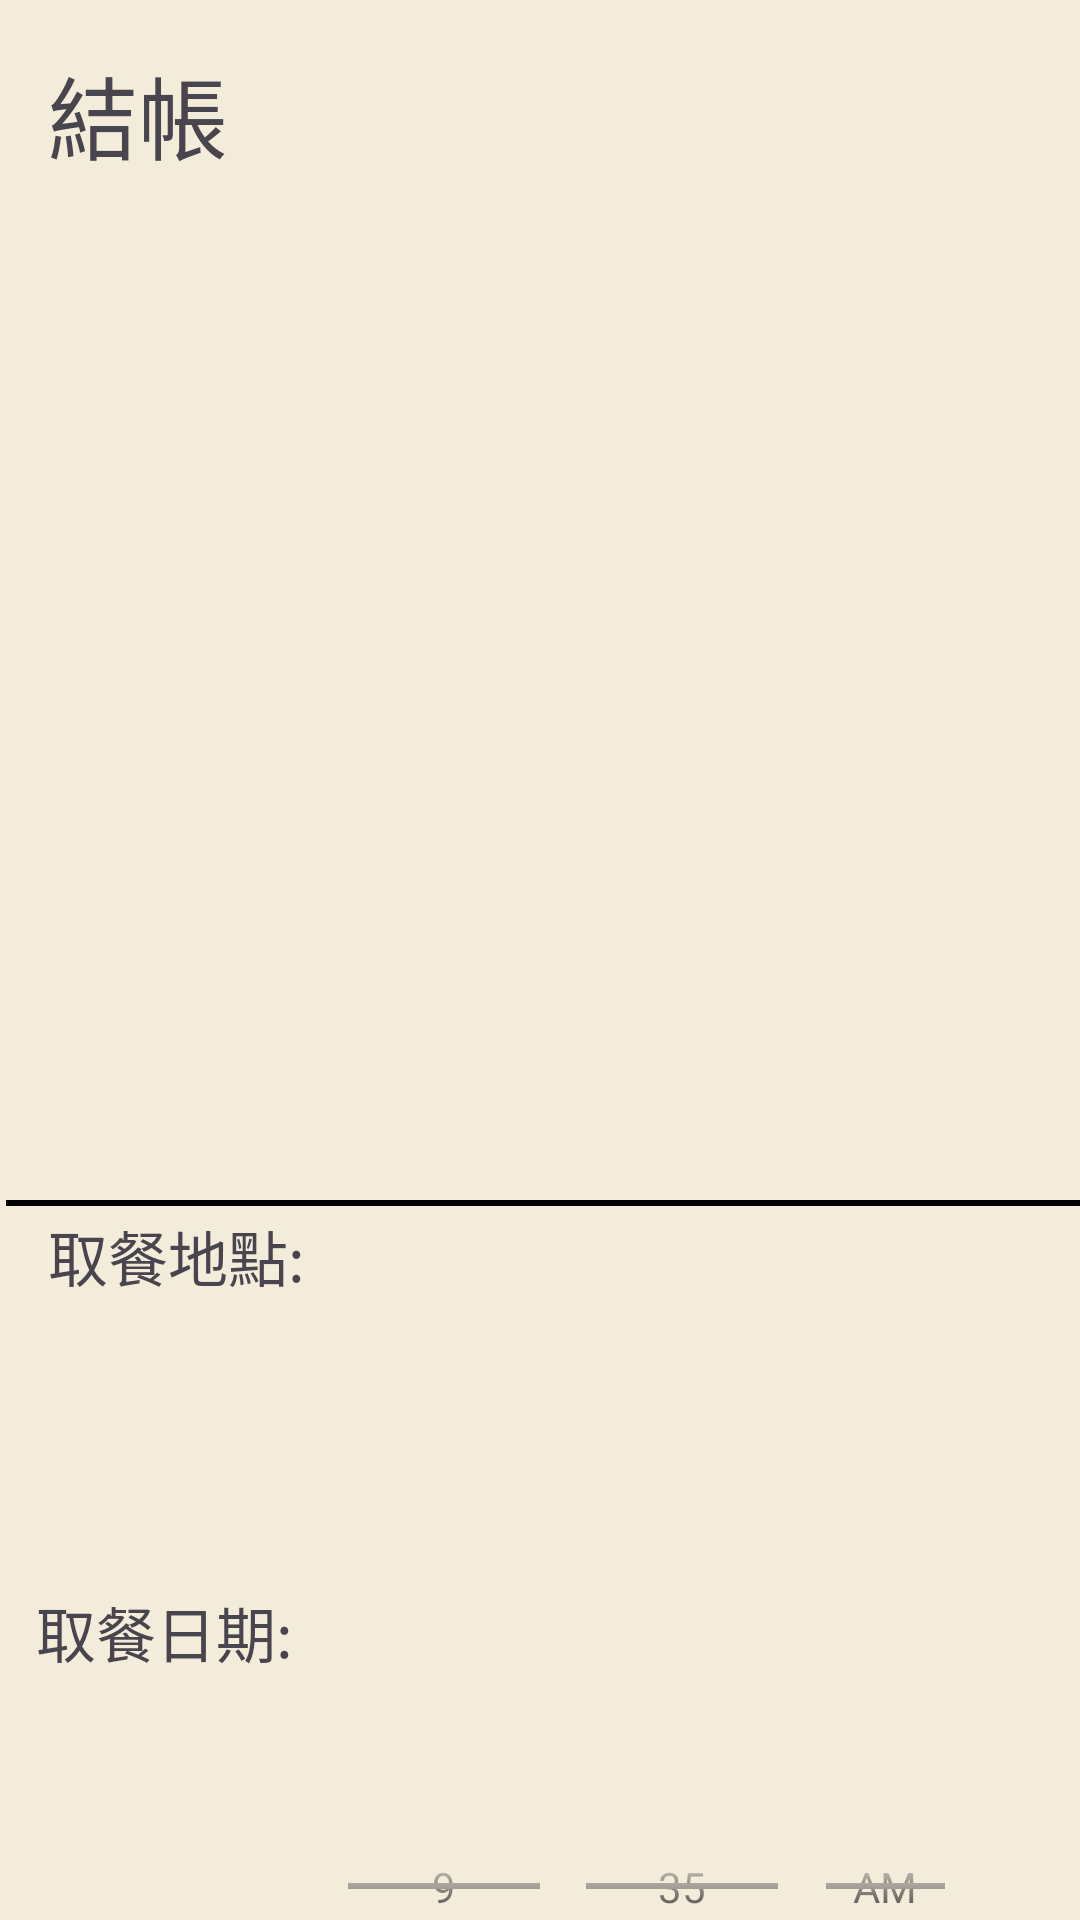

Layout XML and referenced resources for this Android screen:
<!-- AndroidManifest.xml: application theme Theme._20240416restart -->
<!-- res/layout/activity_paycheck.xml -->
<?xml version="1.0" encoding="utf-8"?>
<androidx.constraintlayout.widget.ConstraintLayout xmlns:android="http://schemas.android.com/apk/res/android"
    xmlns:app="http://schemas.android.com/apk/res-auto"
    xmlns:tools="http://schemas.android.com/tools"
    android:layout_width="match_parent"
    android:layout_height="match_parent"
    android:background="@color/Honeydew"
    tools:context=".paycheck">

    <TextView
        android:id="@+id/paycheck_text"
        android:layout_width="wrap_content"
        android:layout_height="wrap_content"
        android:layout_marginStart="16dp"
        android:layout_marginTop="16dp"
        android:text="結帳"
        android:textSize="30dp"
        app:layout_constraintStart_toStartOf="parent"
        app:layout_constraintTop_toTopOf="parent" />

    <ListView
        android:id="@+id/lvv"
        android:layout_width="414dp"
        android:layout_height="319dp"
        android:layout_marginTop="72dp"
        app:layout_constraintBottom_toBottomOf="@+id/view2"
        app:layout_constraintEnd_toEndOf="parent"
        app:layout_constraintStart_toStartOf="parent"
        app:layout_constraintTop_toTopOf="parent" />

    <androidx.recyclerview.widget.RecyclerView
        android:id="@+id/recycler_view"
        android:layout_width="wrap_content"
        android:layout_height="95dp"
        android:layout_marginStart="12dp"
        android:paddingEnd="16dp"
        app:layout_constraintBottom_toBottomOf="@+id/date"
        app:layout_constraintStart_toEndOf="@+id/date"
        app:layout_constraintTop_toTopOf="@+id/date" />

    <TextView
        android:id="@+id/total"
        android:layout_width="wrap_content"
        android:layout_height="wrap_content"
        android:layout_marginStart="236dp"
        android:layout_marginTop="700dp"
        android:text="小計:"
        android:textSize="20dp"
        app:layout_constraintStart_toStartOf="parent"
        app:layout_constraintTop_toTopOf="parent" />

    <View
        android:id="@+id/view2"
        android:layout_width="wrap_content"
        android:layout_height="2dp"
        android:layout_marginStart="2dp"
        android:layout_marginTop="400dp"
        android:background="@color/black"
        app:layout_constraintStart_toStartOf="parent"
        app:layout_constraintTop_toTopOf="parent" />

    <TextView
        android:id="@+id/place"
        android:layout_width="wrap_content"
        android:layout_height="wrap_content"
        android:layout_marginStart="4dp"
        android:layout_marginTop="404dp"
        android:text="取餐地點:"
        android:textSize="20dp"
        app:layout_constraintStart_toStartOf="@+id/date"
        app:layout_constraintTop_toTopOf="parent" />

    <TextView
        android:id="@+id/date"
        android:layout_width="wrap_content"
        android:layout_height="wrap_content"
        android:layout_marginStart="12dp"
        android:layout_marginTop="96dp"
        android:text="取餐日期:"
        android:textSize="20dp"
        app:layout_constraintStart_toStartOf="parent"
        app:layout_constraintTop_toBottomOf="@+id/place" />

    <TextView
        android:id="@+id/time"
        android:layout_width="wrap_content"
        android:layout_height="wrap_content"
        android:layout_marginTop="80dp"
        android:text="取餐時間:"
        android:textSize="20dp"
        app:layout_constraintEnd_toEndOf="@+id/date"
        app:layout_constraintHorizontal_bias="0.0"
        app:layout_constraintStart_toStartOf="@+id/date"
        app:layout_constraintTop_toBottomOf="@+id/date" />

    <TimePicker
        android:id="@+id/time_picker"
        android:layout_width="231dp"
        android:layout_height="107dp"
        android:layout_gravity="center"
        android:layout_marginStart="100dp"
        android:timePickerMode="spinner"
        app:layout_constraintBottom_toBottomOf="@+id/time"
        app:layout_constraintStart_toStartOf="parent"
        app:layout_constraintTop_toTopOf="@+id/time"
        app:layout_constraintVertical_bias="0.494" />

    <Button
        android:id="@+id/sent"
        android:layout_width="152dp"
        android:layout_height="48dp"
        android:layout_marginStart="148dp"
        android:layout_marginTop="744dp"
        android:text="送出"
        app:layout_constraintStart_toStartOf="parent"
        app:layout_constraintTop_toTopOf="parent" />

</androidx.constraintlayout.widget.ConstraintLayout>
<!-- resources referenced by this layout -->
<resources>
  <color name="Honeydew">#F4ECDA</color>
  <color name="black">#FF000000</color>
  <style name="Theme._20240416restart" parent="Base.Theme._20240416restart" />
  <style name="Base.Theme._20240416restart" parent="Theme.Material3.DayNight.NoActionBar">
          <item name="colorPrimary">@color/backgroundColor</item>
          <item name="android:windowBackground">@color/your_background_color</item>
      </style>
  <color name="backgroundColor">#E48D2B</color>
  <color name="your_background_color">#F4E2DE</color>
</resources>
